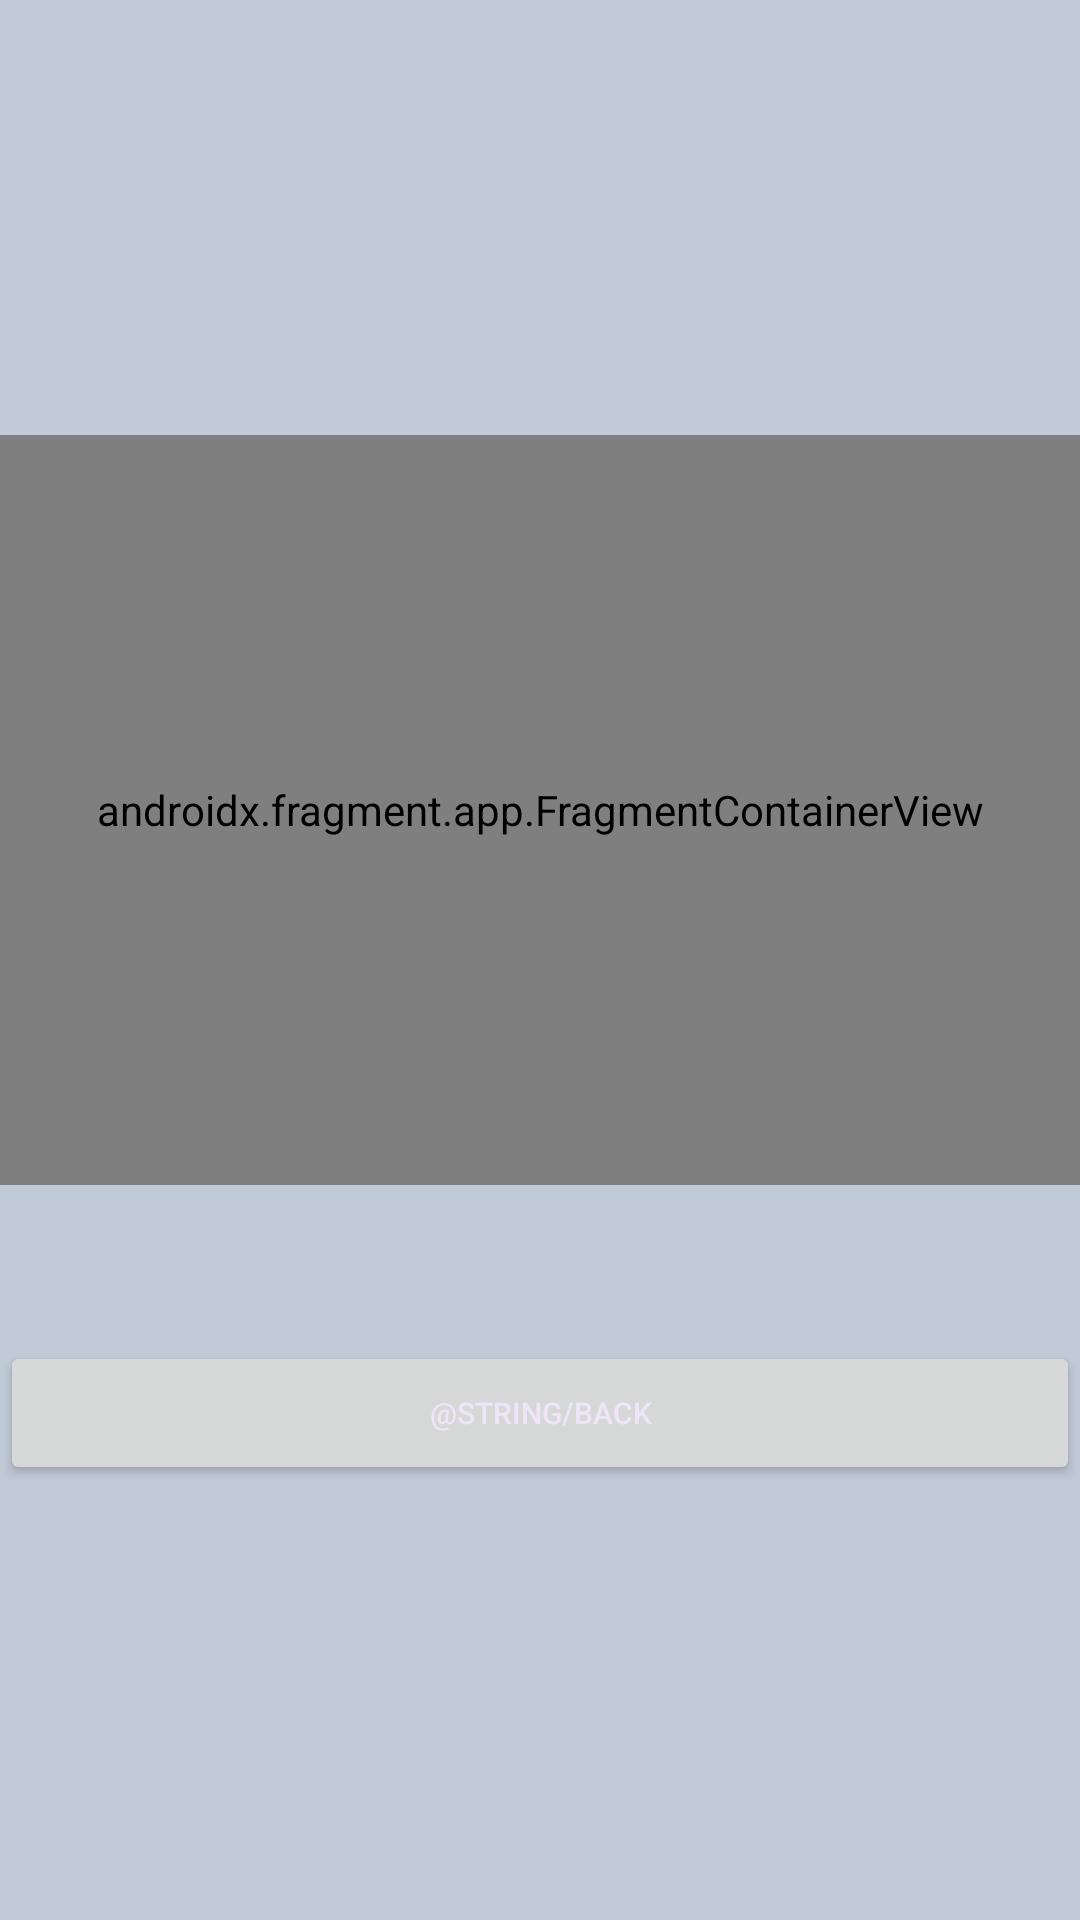

Reconstruct the res/layout file that produces this screen, plus the resources it refers to.
<!-- AndroidManifest.xml: activity theme Theme.Urban.NoActionBar -->
<!-- res/layout/activity_maps.xml -->
<?xml version="1.0" encoding="utf-8"?>
<androidx.constraintlayout.widget.ConstraintLayout
    xmlns:android="http://schemas.android.com/apk/res/android"
    xmlns:app="http://schemas.android.com/apk/res-auto"
    xmlns:tools="http://schemas.android.com/tools"
    android:layout_width="match_parent"
    android:layout_height="match_parent"
    app:layout_behavior="@string/appbar_scrolling_view_behavior">
    <TableLayout
        android:background="#c1cbd7"
        android:layout_width="match_parent"
        android:layout_height="match_parent"
        android:gravity="center" tools:layout_editor_absoluteY="-231dp" tools:layout_editor_absoluteX="-16dp">
    <androidx.fragment.app.FragmentContainerView
        android:layout_width="120dp"
        android:layout_height="250dp"
        android:id="@+id/map"
        tools:context=".MapsActivity"
        android:name="com.google.android.gms.maps.SupportMapFragment" />
        <TextView
            android:id="@+id/tv"
            android:layout_width="120dp"
            android:layout_height="52dp"
            android:text=""/>
        <Button
            android:id="@+id/back"
            android:layout_width="120dp"
            android:layout_height="48dp"
            android:text="@string/back"
            android:textColor="#eee5f8"
            android:textSize="10sp" />

    </TableLayout>
</androidx.constraintlayout.widget.ConstraintLayout>
<!-- resources referenced by this layout -->
<resources>
  <style name="Theme.Urban.NoActionBar">
          <item name="windowActionBar">false</item>
          <item name="windowNoTitle">true</item>
      </style>
</resources>
